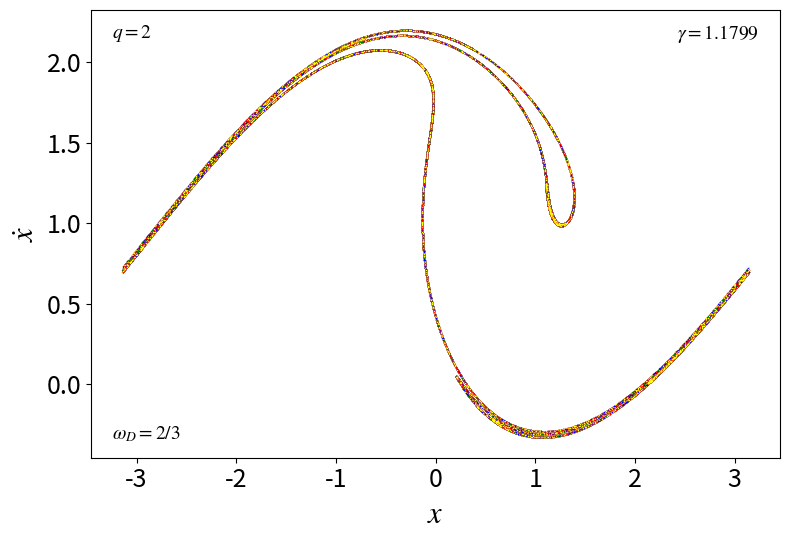

Write the Python code that produced this figure.
import numpy as np
from numpy import cos, pi, sin
import matplotlib.pyplot as plt

plt.rcParams['mathtext.fontset'] = 'stix' # Letra de las graficas
# ----------------------------------------------------
# System Parameters
# ----------------------------------------------------
q = 2
gamma = 1.1799
om = (2/3)
T = 2*pi / om

# ----------------------------------------------------
# Initial conditions: grid
# ----------------------------------------------------
x0_values = np.arange(-4, 4.1, 0.1)
v0_values = np.arange(0, 0.5, 0.5)
X0, V0 = np.meshgrid(x0_values, v0_values)
x0_flat = X0.ravel()
v0_flat = V0.ravel()
n_orbits = len(x0_flat) 
y = np.concatenate([x0_flat, v0_flat])

# ----------------------------------------------------
# Method parameters
# ----------------------------------------------------
Trans = 10
Nperiods = 1000
steps_per_T = 300
dt = T / steps_per_T

# ----------------------------------------------------
# Dynamics:forced Duffing oscillator
# ----------------------------------------------------
def dyn(t, y):
     x = y[:n_orbits]
     v = y[n_orbits:]
     dx = v
     dv = -(1/q)*v - sin(x) + gamma*cos(om*t)
     return np.concatenate([dx,dv])
# ----------------------------------------------------
# Fourth-order Runge-Kutta method
# ----------------------------------------------------
def rk4(f, t, y, h):
     k1 = h * f(t,y)
     k2 = h * f(t + h/2, y + k1/2)
     k3 = h * f(t + h/2, y + k2/2)
     k4 = h * f(t+h, y + k3)
     return y + (k1 + 2*k2 + 2*k3 + k4) / 6
# -----------------------------------------------------------
# Stroboscopic storage
# -----------------------------------------------------------
def wrap(x):
    return (x + pi) % (2*pi) - pi

n_saved = Nperiods - Trans + 1
x_strobe = np.empty((n_saved, n_orbits))
v_strobe = np.empty((n_saved, n_orbits))
# Initial stroboscopic points
save_index = 0
if Trans == 0:
    x_strobe[save_index] = wrap(y[:n_orbits])
    v_strobe[save_index] = y[n_orbits:]
    save_index += 1
# -----------------------------------------------------------
# Integration
# -----------------------------------------------------------
total_steps = Nperiods * steps_per_T
for step in range(total_steps):
    current_time = step*dt
    y = rk4(dyn, current_time, y, dt)
    if (step + 1) % steps_per_T == 0:
        completed_period = (step + 1) // steps_per_T
        if completed_period >= Trans and save_index < n_saved:
            x_strobe[save_index] = wrap(y[:n_orbits])
            v_strobe[save_index] = y[n_orbits:]
            save_index += 1

# --------------------------------------------------------
# Colors according to initial condition & Stroboscopic map
# --------------------------------------------------------
colors = ['red', 'orange', 'yellow', 'green', 'blue', 'purple']
orbit_colors = [colors[i % len(colors)] for i in range(n_orbits)]
fig, ax = plt.subplots(figsize=(8, 6))
for i in range(n_orbits):
     ax.scatter(x_strobe[:, i], v_strobe[:, i], s=1, color=orbit_colors[i], 
     linewidths=0, rasterized=True)
ax.set_xlabel(r'$x$', fontsize=22)
ax.set_ylabel(r"$\dot{x}$", fontsize=22)
ax.tick_params(axis="both", labelsize=18)
ax.text(0.03, 0.97, rf'$ q = {q}$',
        transform=ax.transAxes, ha='left', va='top', 
        fontsize=14, math_fontfamily='stix')
ax.text(0.97, 0.97, rf'$\gamma = {gamma}$',
        transform=ax.transAxes, ha='right', va='top', 
        fontsize=14, math_fontfamily='stix')
ax.text(0.03, 0.03, rf'$\omega_D = 2/3$',
        transform=ax.transAxes, ha='left', va='bottom', 
        fontsize=14, math_fontfamily='stix')
ax.set_box_aspect(0.65)
plt.tight_layout()
plt.savefig('MS.pdf',format='pdf',bbox_inches='tight',dpi=800)
plt.show()
